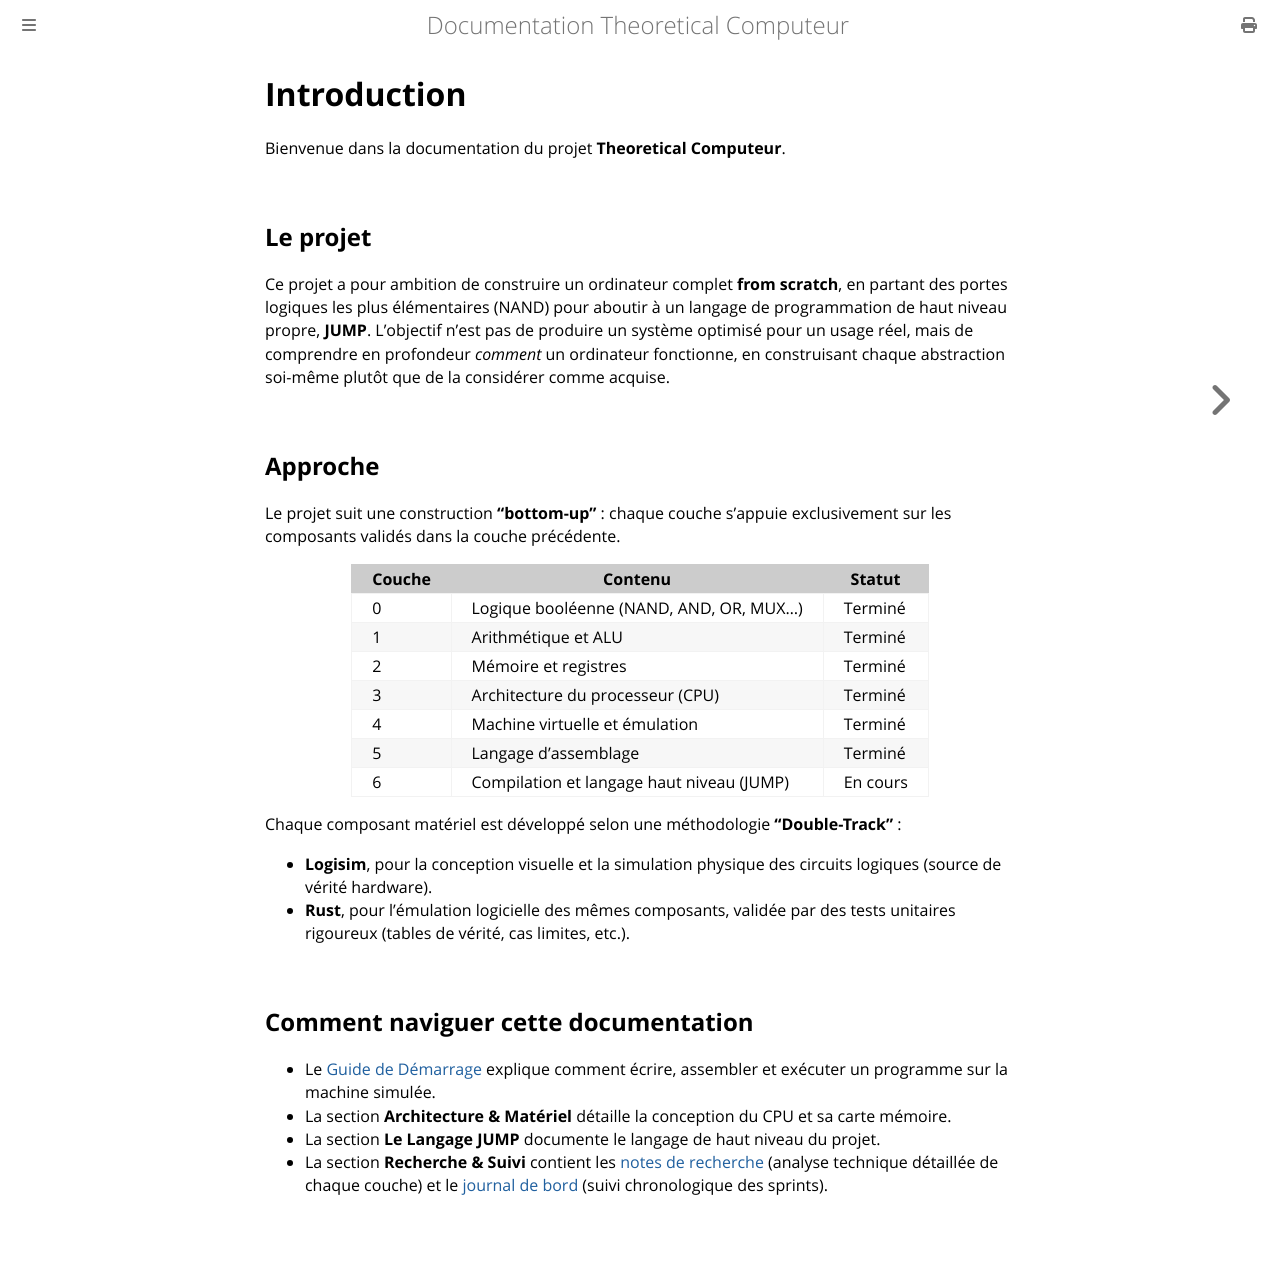

repository: Jonas0o0/theoretical-computer · page: 01-introduction.html · generator: mdbook

# Introduction

Bienvenue dans la documentation du projet **Theoretical Computeur**.

## Le projet

Ce projet a pour ambition de construire un ordinateur complet **from scratch**, en partant des portes logiques les plus élémentaires (NAND) pour aboutir à un langage de programmation de haut niveau propre, **JUMP**. L'objectif n'est pas de produire un système optimisé pour un usage réel, mais de comprendre en profondeur *comment* un ordinateur fonctionne, en construisant chaque abstraction soi-même plutôt que de la considérer comme acquise.

## Approche

Le projet suit une construction **"bottom-up"** : chaque couche s'appuie exclusivement sur les composants validés dans la couche précédente.

| Couche | Contenu | Statut |
|---|---|---|
| 0 | Logique booléenne (NAND, AND, OR, MUX...) | Terminé |
| 1 | Arithmétique et ALU | Terminé |
| 2 | Mémoire et registres | Terminé |
| 3 | Architecture du processeur (CPU) | Terminé |
| 4 | Machine virtuelle et émulation | Terminé |
| 5 | Langage d'assemblage | Terminé |
| 6 | Compilation et langage haut niveau (JUMP) | En cours |

Chaque composant matériel est développé selon une méthodologie **"Double-Track"** :
- **Logisim**, pour la conception visuelle et la simulation physique des circuits logiques (source de vérité hardware).
- **Rust**, pour l'émulation logicielle des mêmes composants, validée par des tests unitaires rigoureux (tables de vérité, cas limites, etc.).

## Comment naviguer cette documentation

- Le [Guide de Démarrage](02-quickstart.md) explique comment écrire, assembler et exécuter un programme sur la machine simulée.
- La section **Architecture & Matériel** détaille la conception du CPU et sa carte mémoire.
- La section **Le Langage JUMP** documente le langage de haut niveau du projet.
- La section **Recherche & Suivi** contient les [notes de recherche](recherche/00-introduction.md) (analyse technique détaillée de chaque couche) et le [journal de bord](07-journal.md) (suivi chronologique des sprints).
